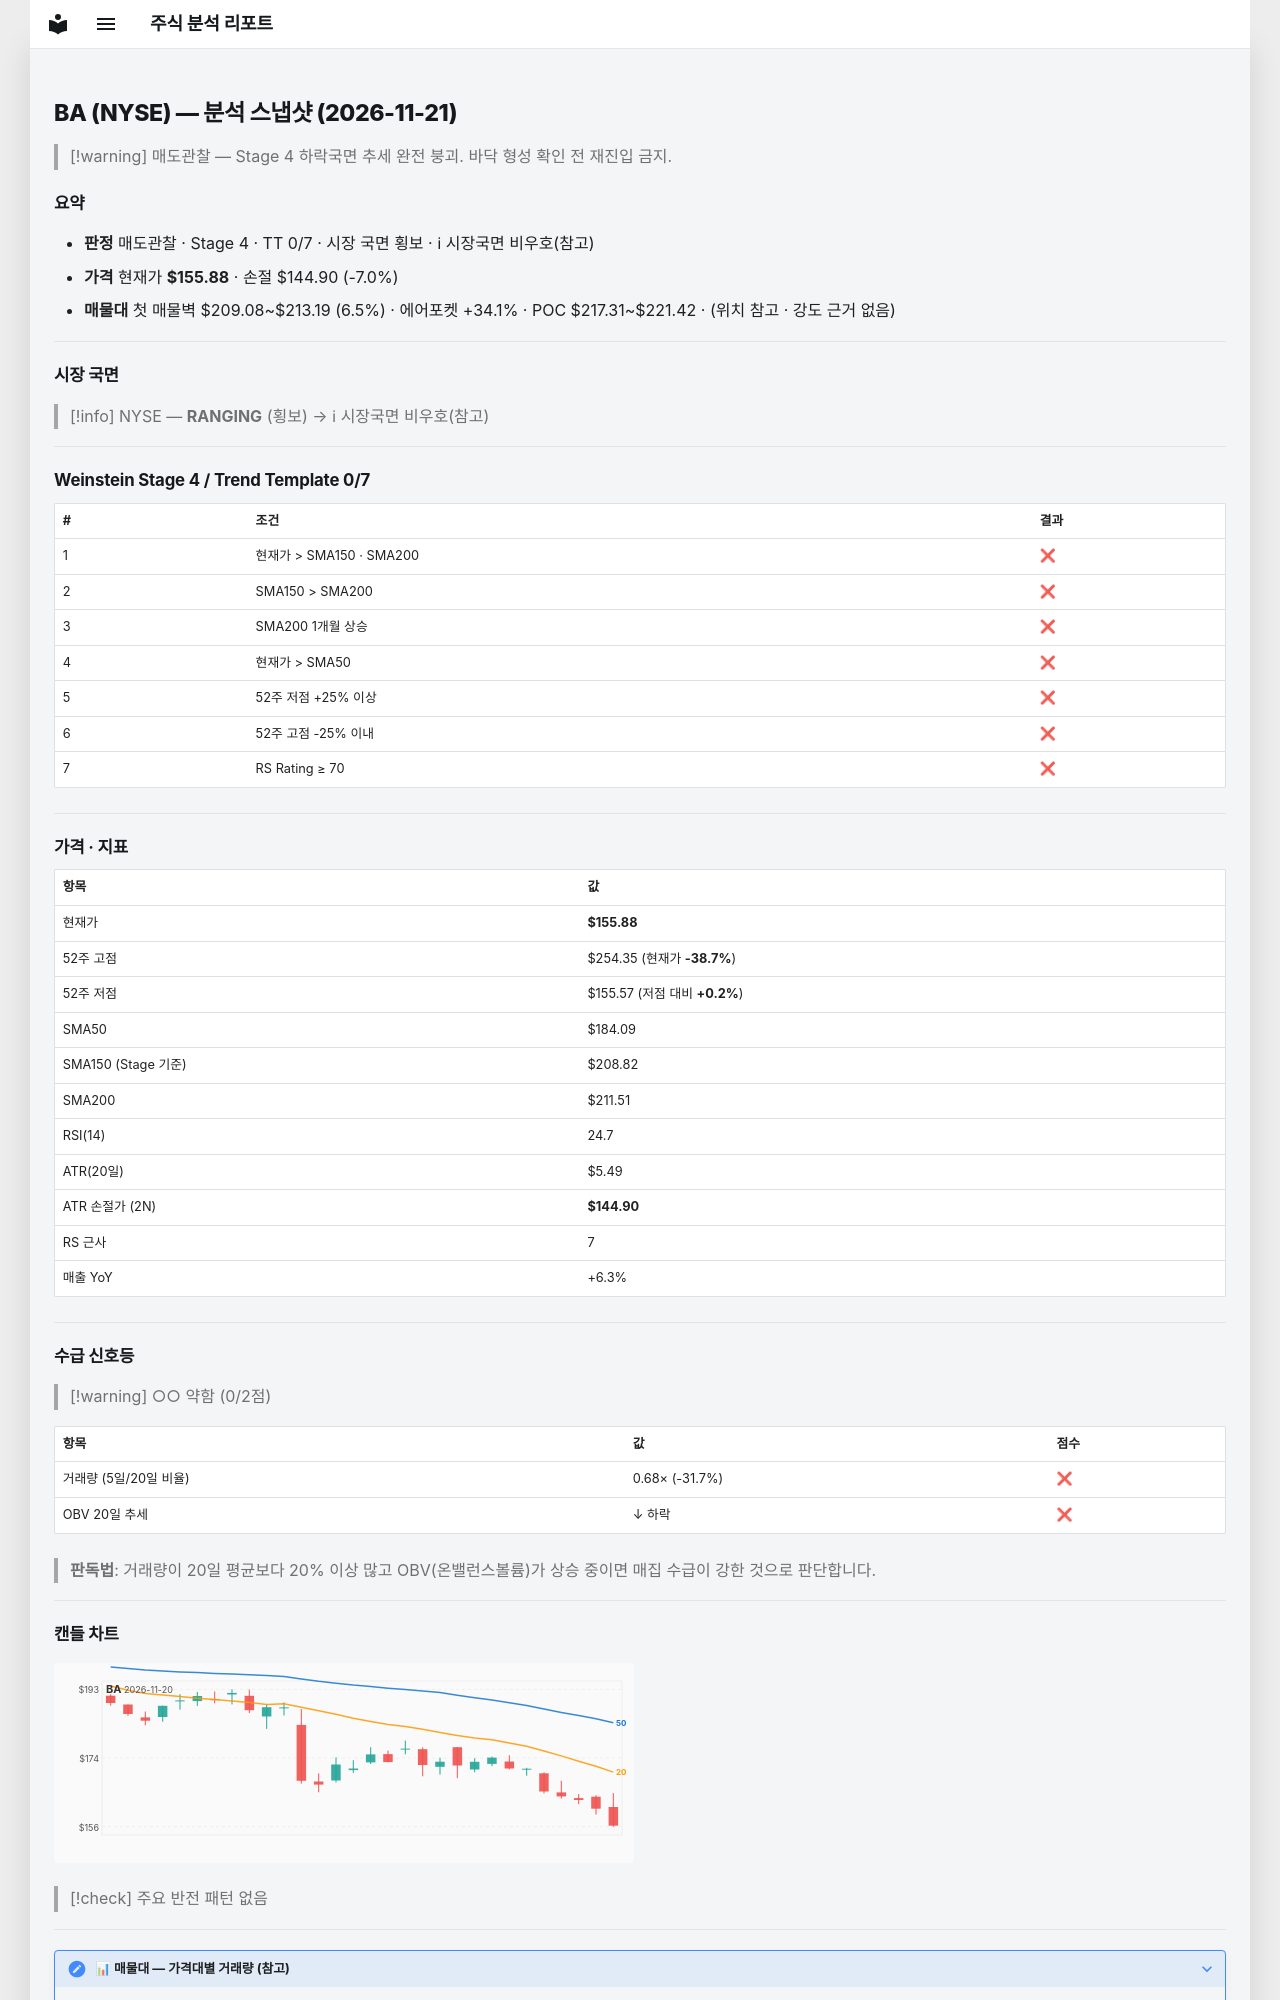

repository: soloandco/stock-reports · page: snapshots/BA-2026-11-21/index.html · generator: mkdocs

---
type: analysis-snapshot
title: BA 분석 스냅샷
ticker: BA
market: NYSE
created: 2026-11-21
updated: 2026-11-21
bar-date: 2026-11-20
verdict: 매도관찰
real-rr: 7.76
sma50-gap-pct: -15.3
weekly-position: 저항대아래
weekly-overhead-price: 241.09
weekly-overhead-pct: 54.7
stage: 4
trend-template-score: 0
tt-max: 7
ma-set: sma-50-150-200
price: 155.8800048828125
stop-price: 144.898363578611
market-regime: RANGING
supply-demand-score: 0/2
supply-demand-label: 약함
status: tracking
tags:
  - stock-agent
  - watchlist
  - BA
  - analysis
related:
  - "[[analysis-template]]"
---

# BA (NYSE) — 분석 스냅샷 (2026-11-21)

> [!warning] 매도관찰 — Stage 4 하락국면
> 추세 완전 붕괴. 바닥 형성 확인 전 재진입 금지.

## 요약

- **판정** 매도관찰 · Stage 4 · TT 0/7 · 시장 국면 횡보 · ℹ 시장국면 비우호(참고)
- **가격** 현재가 **$155.88** · 손절 $144.90 (-7.0%)
- **매물대** 첫 매물벽 $209.08~$213.19 (6.5%) · 에어포켓 +34.1% · POC $217.31~$221.42 · (위치 참고 · 강도 근거 없음)

---

## 시장 국면

> [!info] NYSE — **RANGING** (횡보) → ℹ 시장국면 비우호(참고)

---

## Weinstein Stage 4 / Trend Template 0/7

| # | 조건 | 결과 |
|---|------|------|
| 1 | 현재가 > SMA150 · SMA200 | ❌ |
| 2 | SMA150 > SMA200 | ❌ |
| 3 | SMA200 1개월 상승 | ❌ |
| 4 | 현재가 > SMA50 | ❌ |
| 5 | 52주 저점 +25% 이상 | ❌ |
| 6 | 52주 고점 -25% 이내 | ❌ |
| 7 | RS Rating ≥ 70 | ❌ |

---

## 가격 · 지표

| 항목 | 값 |
|------|---|
| 현재가 | **$155.88** |
| 52주 고점 | $254.35 (현재가 **-38.7%**) |
| 52주 저점 | $155.57 (저점 대비 **+0.2%**) |
| SMA50 | $184.09 |
| SMA150 (Stage 기준) | $208.82 |
| SMA200 | $211.51 |
| RSI(14) | 24.7 |
| ATR(20일) | $5.49 |
| ATR 손절가 (2N) | **$144.90** |
| RS 근사 | 7 |
| 매출 YoY | +6.3% |

---
## 수급 신호등

> [!warning] ○○ 약함 (0/2점)

| 항목 | 값 | 점수 |
|------|------|------|
| 거래량 (5일/20일 비율) | 0.68× (-31.7%) | ❌ |
| OBV 20일 추세 | ↓ 하락 | ❌ |

> **판독법**: 거래량이 20일 평균보다 20% 이상 많고 OBV(온밸런스볼륨)가 상승 중이면 매집 수급이 강한 것으로 판단합니다.

---
